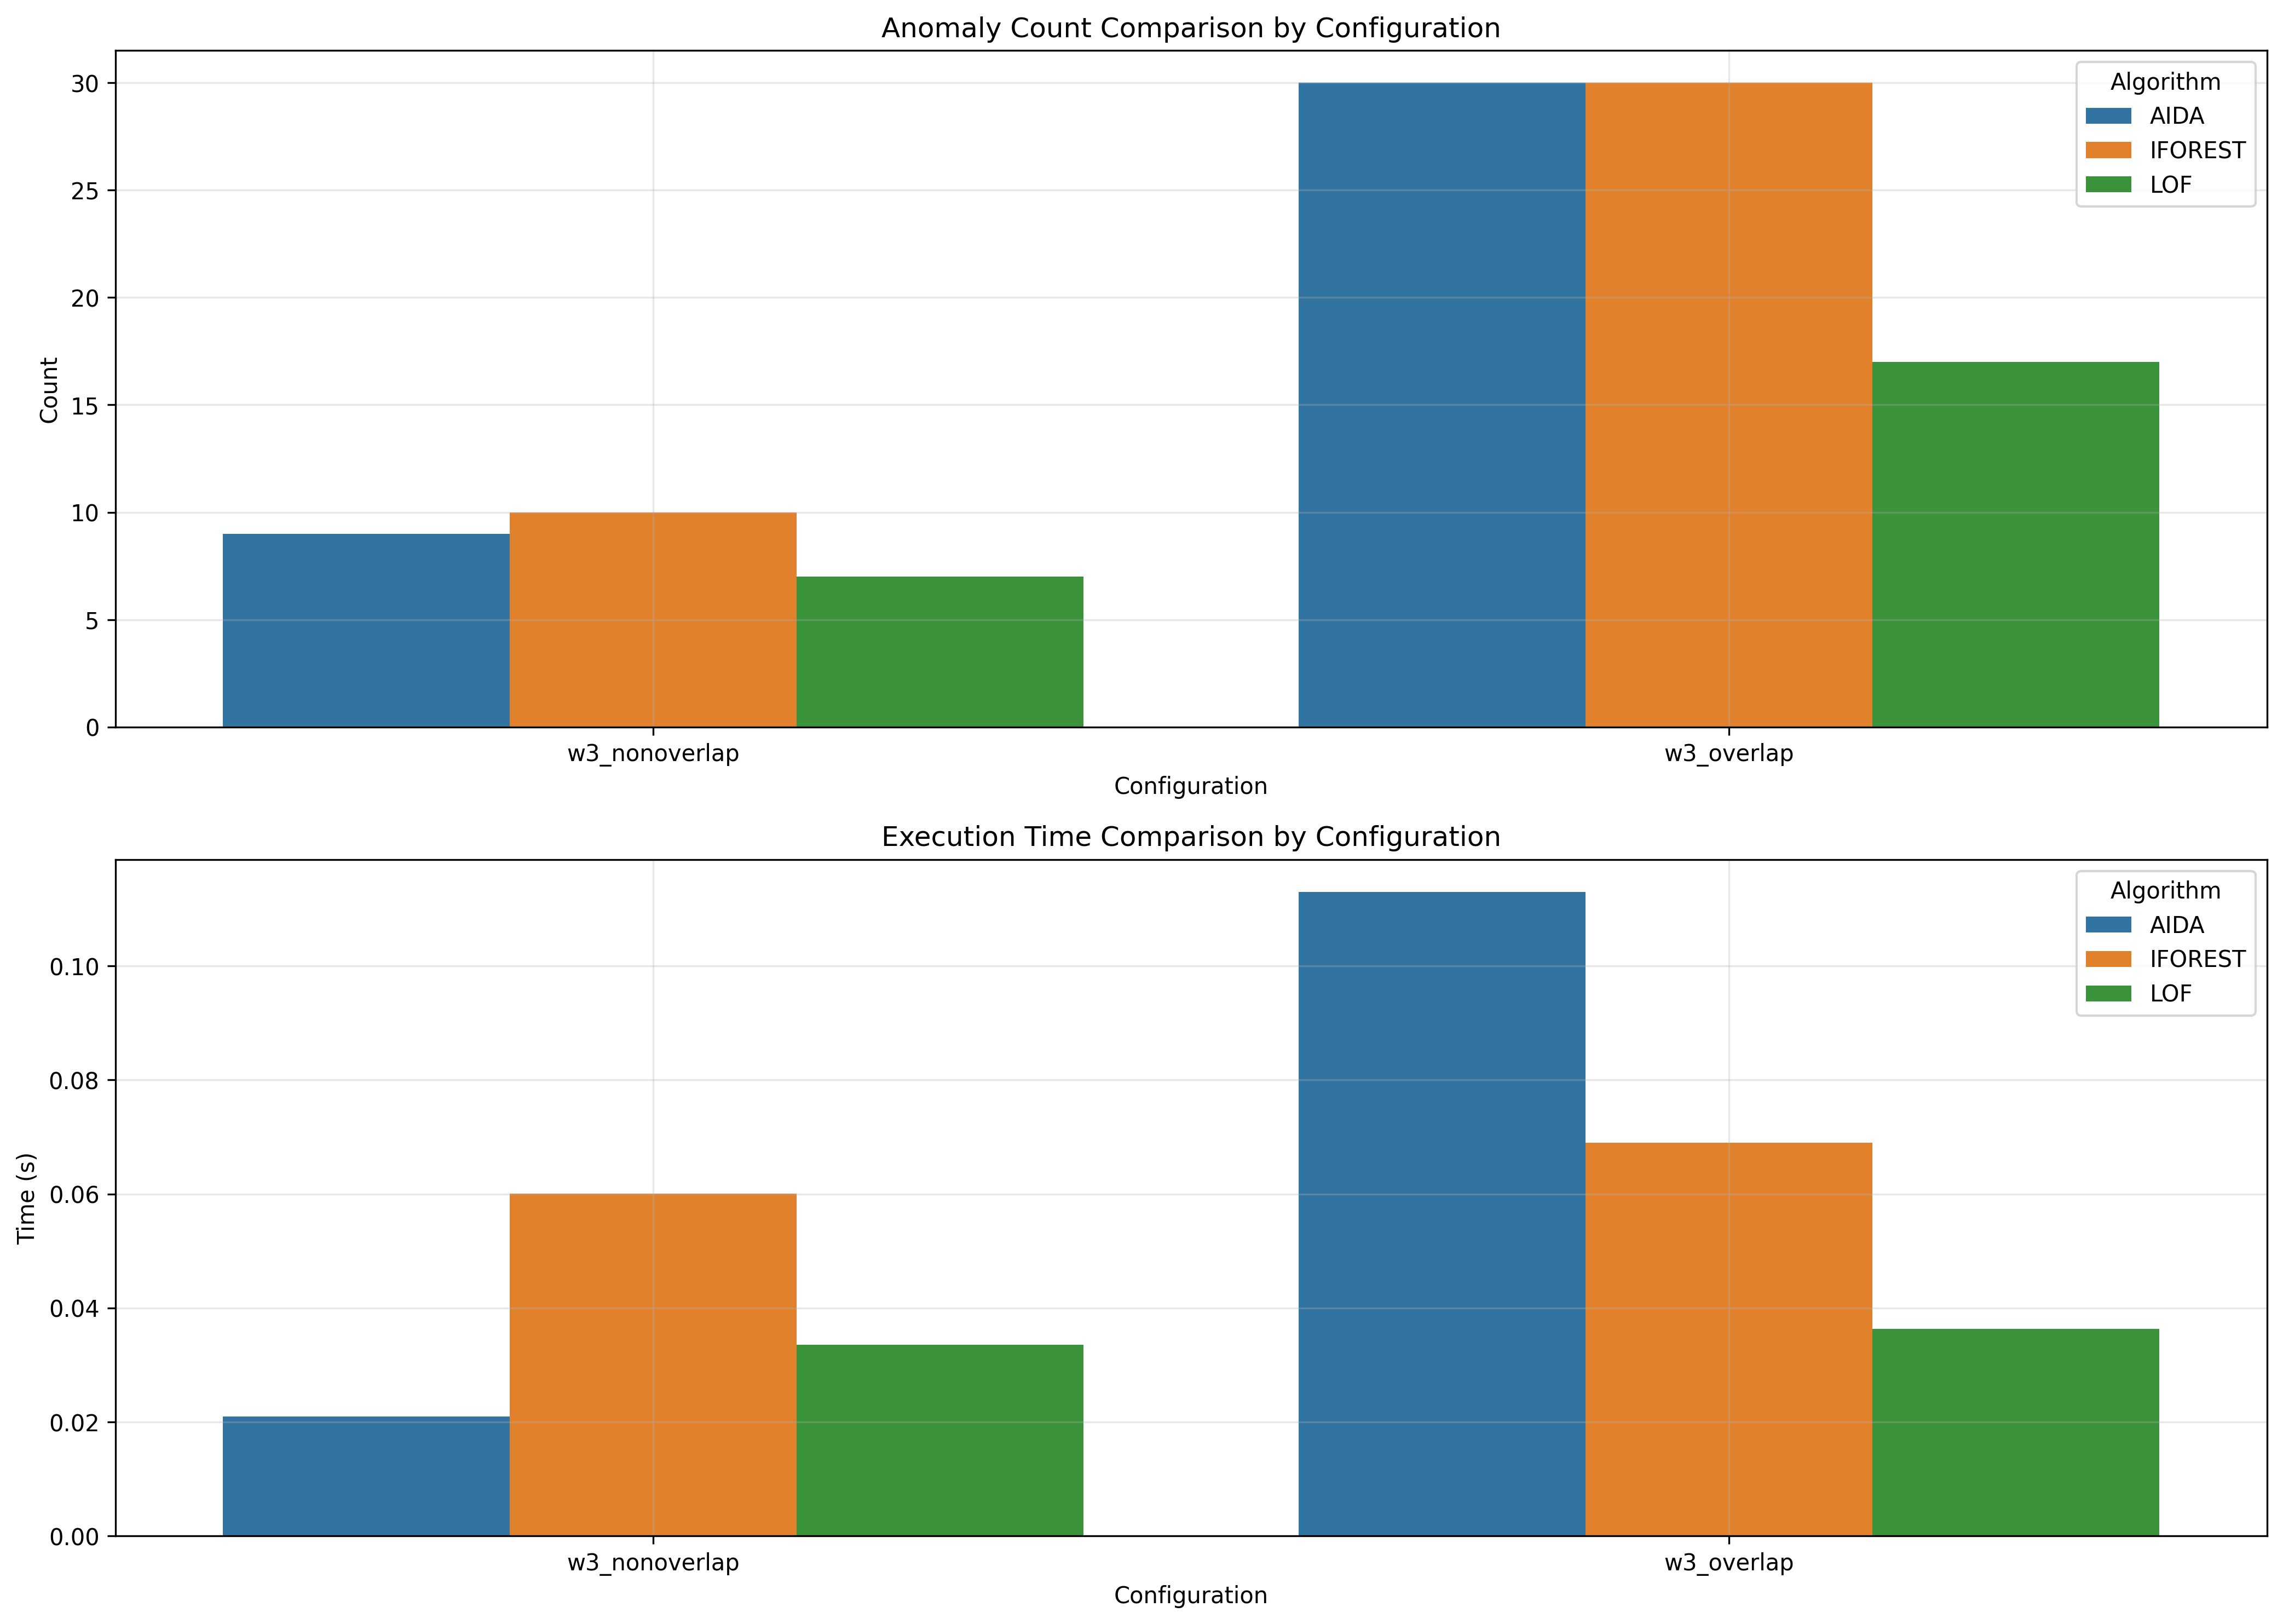

Data behind this chart, as committed beside it:
window_size, overlap_type, aida_count, iforest_count, lof_count, aida_time, iforest_time, lof_time
3, nonoverlap, 9, 10, 7, 0.021, 0.06009, 0.03355
3, overlap, 30, 30, 17, 0.113, 0.06902, 0.03632
